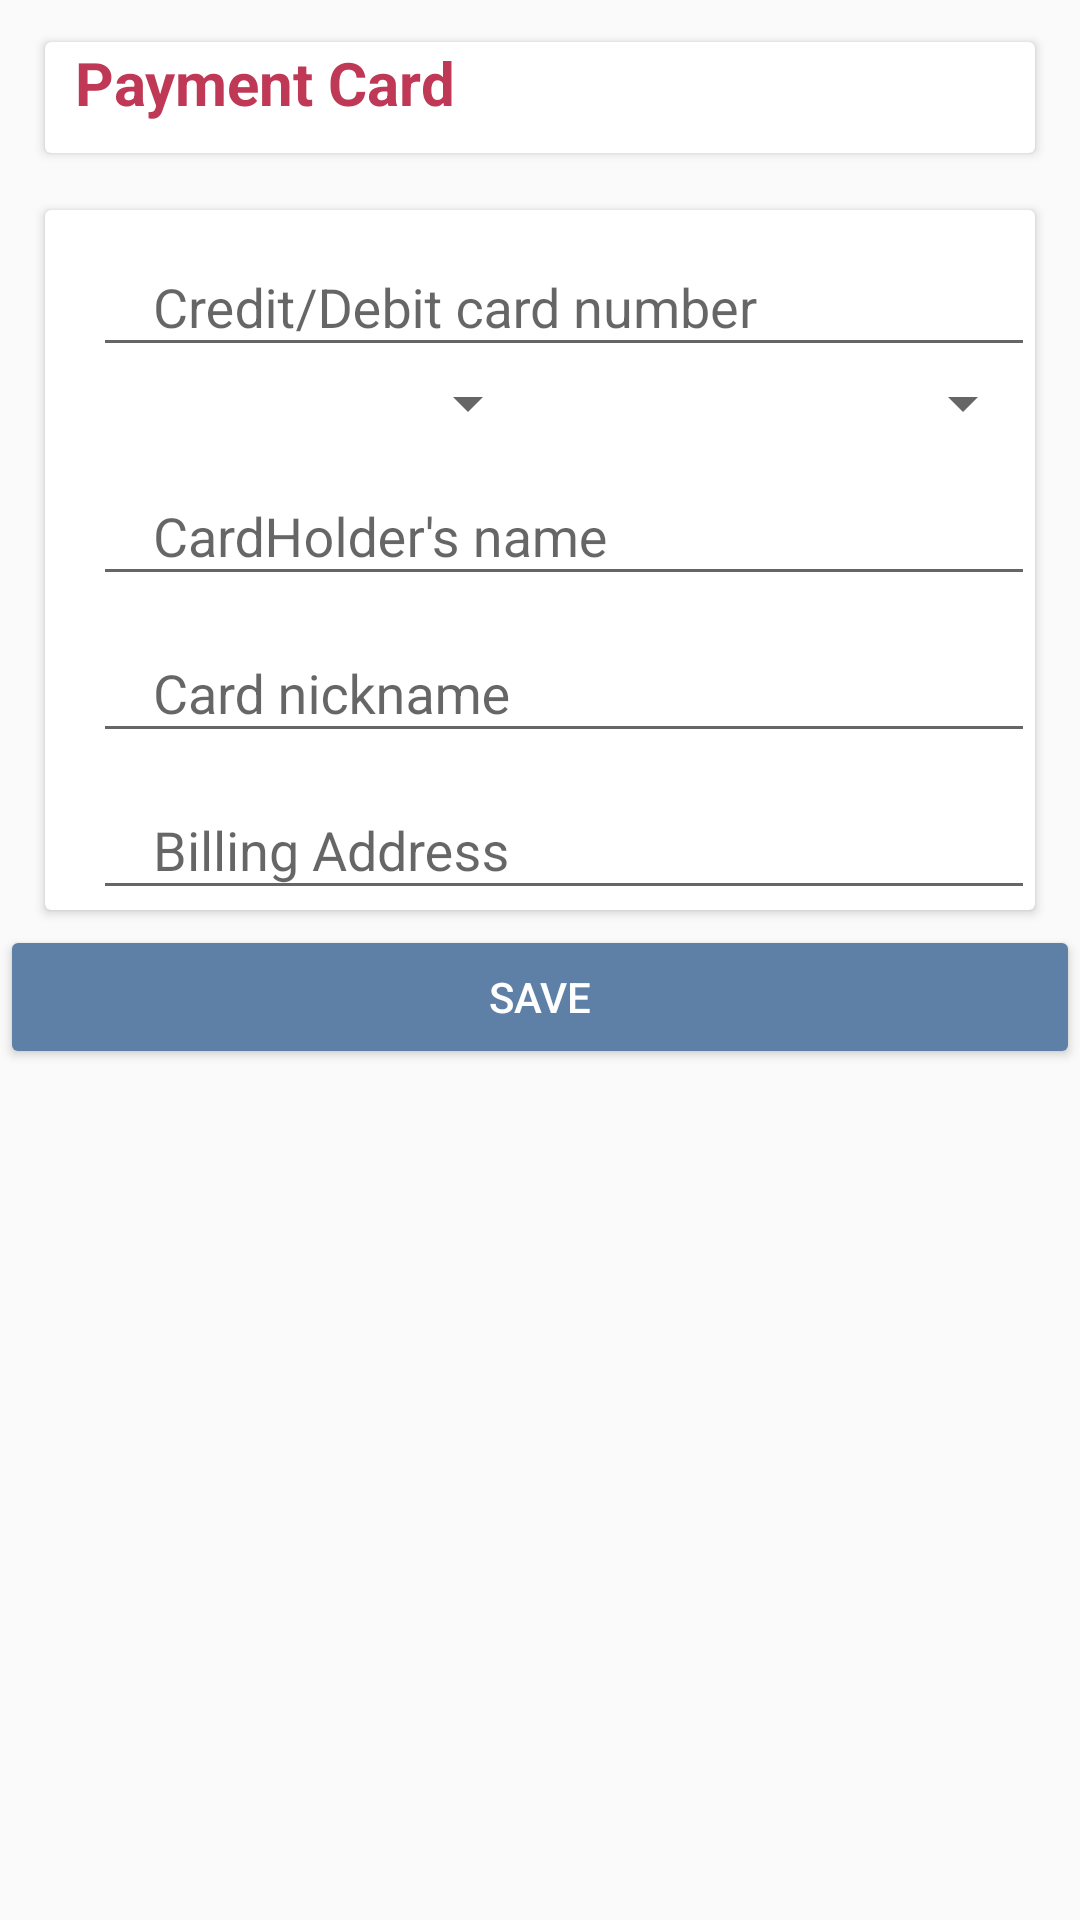

Android layout source for this screen:
<!-- AndroidManifest.xml: application theme AppTheme -->
<!-- res/layout/payment_form.xml -->
<?xml version="1.0" encoding="utf-8"?>
<LinearLayout xmlns:android="http://schemas.android.com/apk/res/android"
    xmlns:app="http://schemas.android.com/apk/res-auto"
    android:orientation="vertical"
    android:layout_width="match_parent"
    android:layout_height="match_parent">
    <android.support.v7.widget.CardView
        android:id="@+id/card_head"
        android:layout_width="match_parent"
        android:layout_height="wrap_content"
        android:layout_marginLeft="15dp"
        android:layout_marginRight="15dp"
        android:layout_marginTop="14dp"
        android:layout_marginBottom="5dp"
        app:cardBackgroundColor="#fff">
        <RelativeLayout
            android:layout_width="wrap_content"
            android:layout_height="wrap_content">
            android:scaleType="fitXY" />

            <TextView
                android:layout_width="wrap_content"
                android:layout_height="wrap_content"
                android:gravity="left"
                android:text="Payment Card"
                android:id="@+id/vw"
                android:textStyle="bold"
                android:paddingLeft="@dimen/album_title_padding"
                android:paddingRight="@dimen/album_title_padding"
                android:paddingBottom="10dp"
                android:textColor="@color/colorPrimary"
                android:textSize="20sp" />

        </RelativeLayout>
    </android.support.v7.widget.CardView>



    <android.support.v7.widget.CardView
        android:id="@+id/card_details"
        android:layout_width="match_parent"
        android:layout_height="wrap_content"
        android:layout_marginLeft="15dp"
        android:layout_marginRight="15dp"
        android:layout_marginTop="14dp"
        android:layout_marginBottom="5dp"
        app:cardBackgroundColor="#fff">
        <RelativeLayout
            android:layout_width="wrap_content"
            android:layout_height="wrap_content">
            android:scaleType="fitXY" />

            <android.support.design.widget.TextInputLayout
                android:layout_width="match_parent"

                android:id="@+id/input1"
                android:layout_height="wrap_content">

                <EditText

                    android:id="@+id/number"
                    android:layout_width="match_parent"
                    android:paddingLeft="20dp"
                    android:paddingRight="20dp"
                    android:layout_height="wrap_content"
                    android:layout_marginLeft="@dimen/activity_horizontal_margin"
                    android:layout_marginStart="@dimen/activity_horizontal_margin"
                    android:hint="Credit/Debit card number"
                    android:textAppearance="@style/TextAppearance.AppCompat.Medium"
                    android:textColor="#212121" />
            </android.support.design.widget.TextInputLayout>
            <LinearLayout xmlns:android="http://schemas.android.com/apk/res/android"
                android:layout_width="fill_parent"
                android:layout_height="wrap_content"
                android:orientation="horizontal"
                android:id="@+id/la"
                android:layout_below="@+id/input1"
                android:weightSum="1" >

                <Spinner
                    android:id="@+id/spinner1"
                    android:layout_width="0dp"
                    android:layout_height="wrap_content"
                    android:layout_weight=".5" />

                <Spinner
                    android:id="@+id/spinner2"
                    android:layout_width="0dp"
                    android:layout_height="wrap_content"
                    android:layout_weight=".5" />

            </LinearLayout>
            <android.support.design.widget.TextInputLayout
                android:layout_width="match_parent"

                android:id="@+id/input2"
                android:layout_below="@+id/la"
                android:layout_height="wrap_content">

                <EditText

                    android:id="@+id/name"
                    android:layout_width="match_parent"
                    android:paddingLeft="20dp"
                    android:paddingRight="20dp"
                    android:layout_height="wrap_content"
                    android:layout_marginLeft="@dimen/activity_horizontal_margin"
                    android:layout_marginStart="@dimen/activity_horizontal_margin"
                    android:hint="CardHolder's name"
                    android:textAppearance="@style/TextAppearance.AppCompat.Medium"
                    android:textColor="#212121" />
            </android.support.design.widget.TextInputLayout>
            <android.support.design.widget.TextInputLayout
                android:layout_width="match_parent"

                android:id="@+id/input3"
                android:layout_below="@+id/input2"
                android:layout_height="wrap_content">

                <EditText

                    android:id="@+id/nick"
                    android:layout_width="match_parent"
                    android:paddingLeft="20dp"
                    android:paddingRight="20dp"
                    android:layout_height="wrap_content"
                    android:layout_marginLeft="@dimen/activity_horizontal_margin"
                    android:layout_marginStart="@dimen/activity_horizontal_margin"
                    android:hint="Card nickname"
                    android:textAppearance="@style/TextAppearance.AppCompat.Medium"
                    android:textColor="#212121" />
            </android.support.design.widget.TextInputLayout>
            <android.support.design.widget.TextInputLayout
                android:layout_width="match_parent"

                android:id="@+id/input4"
                android:layout_below="@+id/input3"
                android:layout_height="wrap_content">

                <EditText

                    android:id="@+id/addr"
                    android:layout_width="match_parent"
                    android:paddingLeft="20dp"
                    android:paddingRight="20dp"
                    android:layout_height="wrap_content"
                    android:layout_marginLeft="@dimen/activity_horizontal_margin"
                    android:layout_marginStart="@dimen/activity_horizontal_margin"
                    android:hint="Billing Address"
                    android:textAppearance="@style/TextAppearance.AppCompat.Medium"
                    android:textColor="#212121" />
            </android.support.design.widget.TextInputLayout>



        </RelativeLayout>
    </android.support.v7.widget.CardView>
    <Button
        android:layout_width="match_parent"
        android:layout_height="wrap_content"
        android:id="@+id/save"
        android:textColor="#fff"
        android:backgroundTint="#5e80a6"
        android:text="SAVE"/>


</LinearLayout>
<!-- resources referenced by this layout -->
<resources>
  <color name="colorPrimary">#bf3856</color>
  <dimen name="activity_horizontal_margin">16dp</dimen>
  <dimen name="album_title_padding">10dp</dimen>
  <style name="AppTheme" parent="Theme.AppCompat.Light.DarkActionBar">
          
          <item name="colorPrimary">@color/colorPrimary</item>
          <item name="colorPrimaryDark">@color/colorPrimaryDark</item>
          <item name="colorAccent">@color/colorAccent</item>
          <item name="windowActionBar">false</item>
          <item name="windowNoTitle">true</item>
          <item name="elevation">0dp</item>
      </style>
  <color name="colorPrimaryDark">#ae2628</color>
  <color name="colorAccent">#FF4081</color>
</resources>
